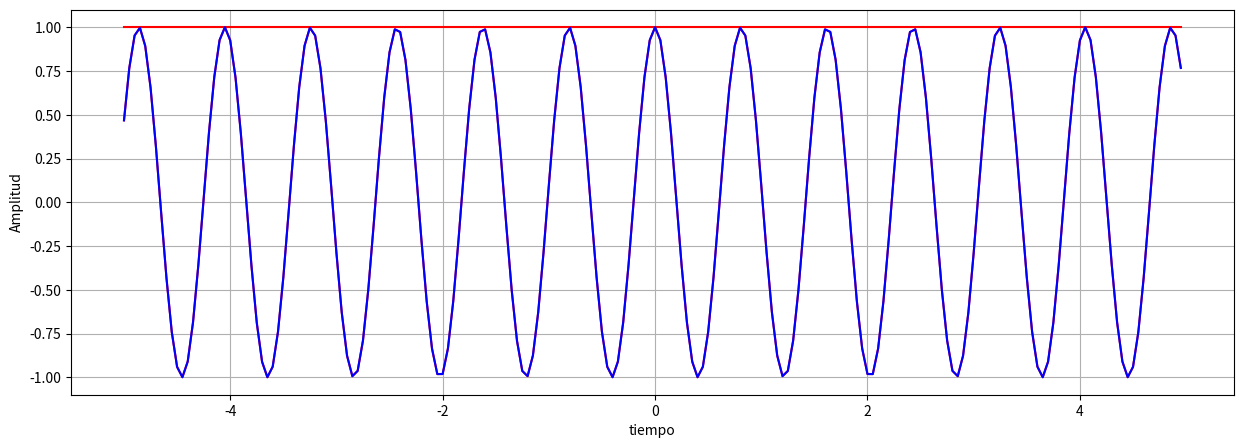
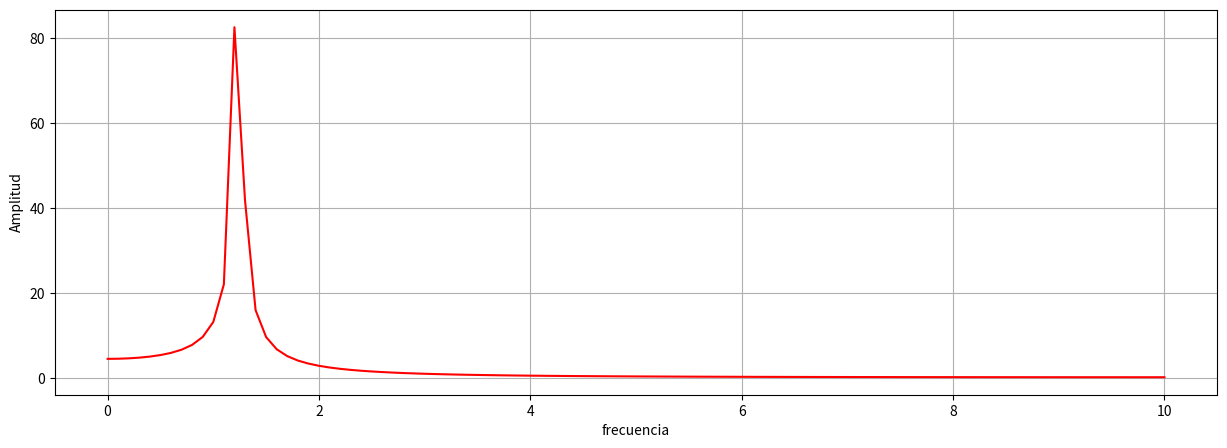

These charts were generated, in order, by the following Python code:
import numpy as np
import matplotlib.pyplot as plt
import scipy.fft as sfft


T = 1000 # Duración de la ventana, cambiar los valores de la ventana y sacar conclusiones
Fs = 20 # Frecuencia de muestreo
f0 = 1.2345 # Frecuencia fundamental
t = np.arange(-5, 5, step=1/Fs)
s = np.cos(2*np.pi*f0*t)
w = np.zeros_like(t)
w[np.absolute(t) < T/2] = 1
sT = s*w              #En el dominio del tiempo es solo el producto

freq=sfft.rfftfreq(n=len(s), d=1/Fs)


plt.figure(figsize=(15,5))
plt.plot(t,w, 'r')  
plt.plot(t,s, 'r')  
plt.plot(t,sT, 'b')  
plt.xlabel("tiempo")

plt.ylabel("Amplitud")
#plt.legend()
plt.grid()
plt.show() 



 #Aqui saco la transformada de fourier
 # del prodcuto de s*w la señal por la ventana
ST = np.absolute(sfft.rfft(sT)) 

plt.figure(figsize=(15,5))
plt.plot(freq,ST, 'r')  
plt.xlabel("frecuencia")
plt.ylabel("Amplitud")
#plt.legend()
plt.grid()
plt.show() 
